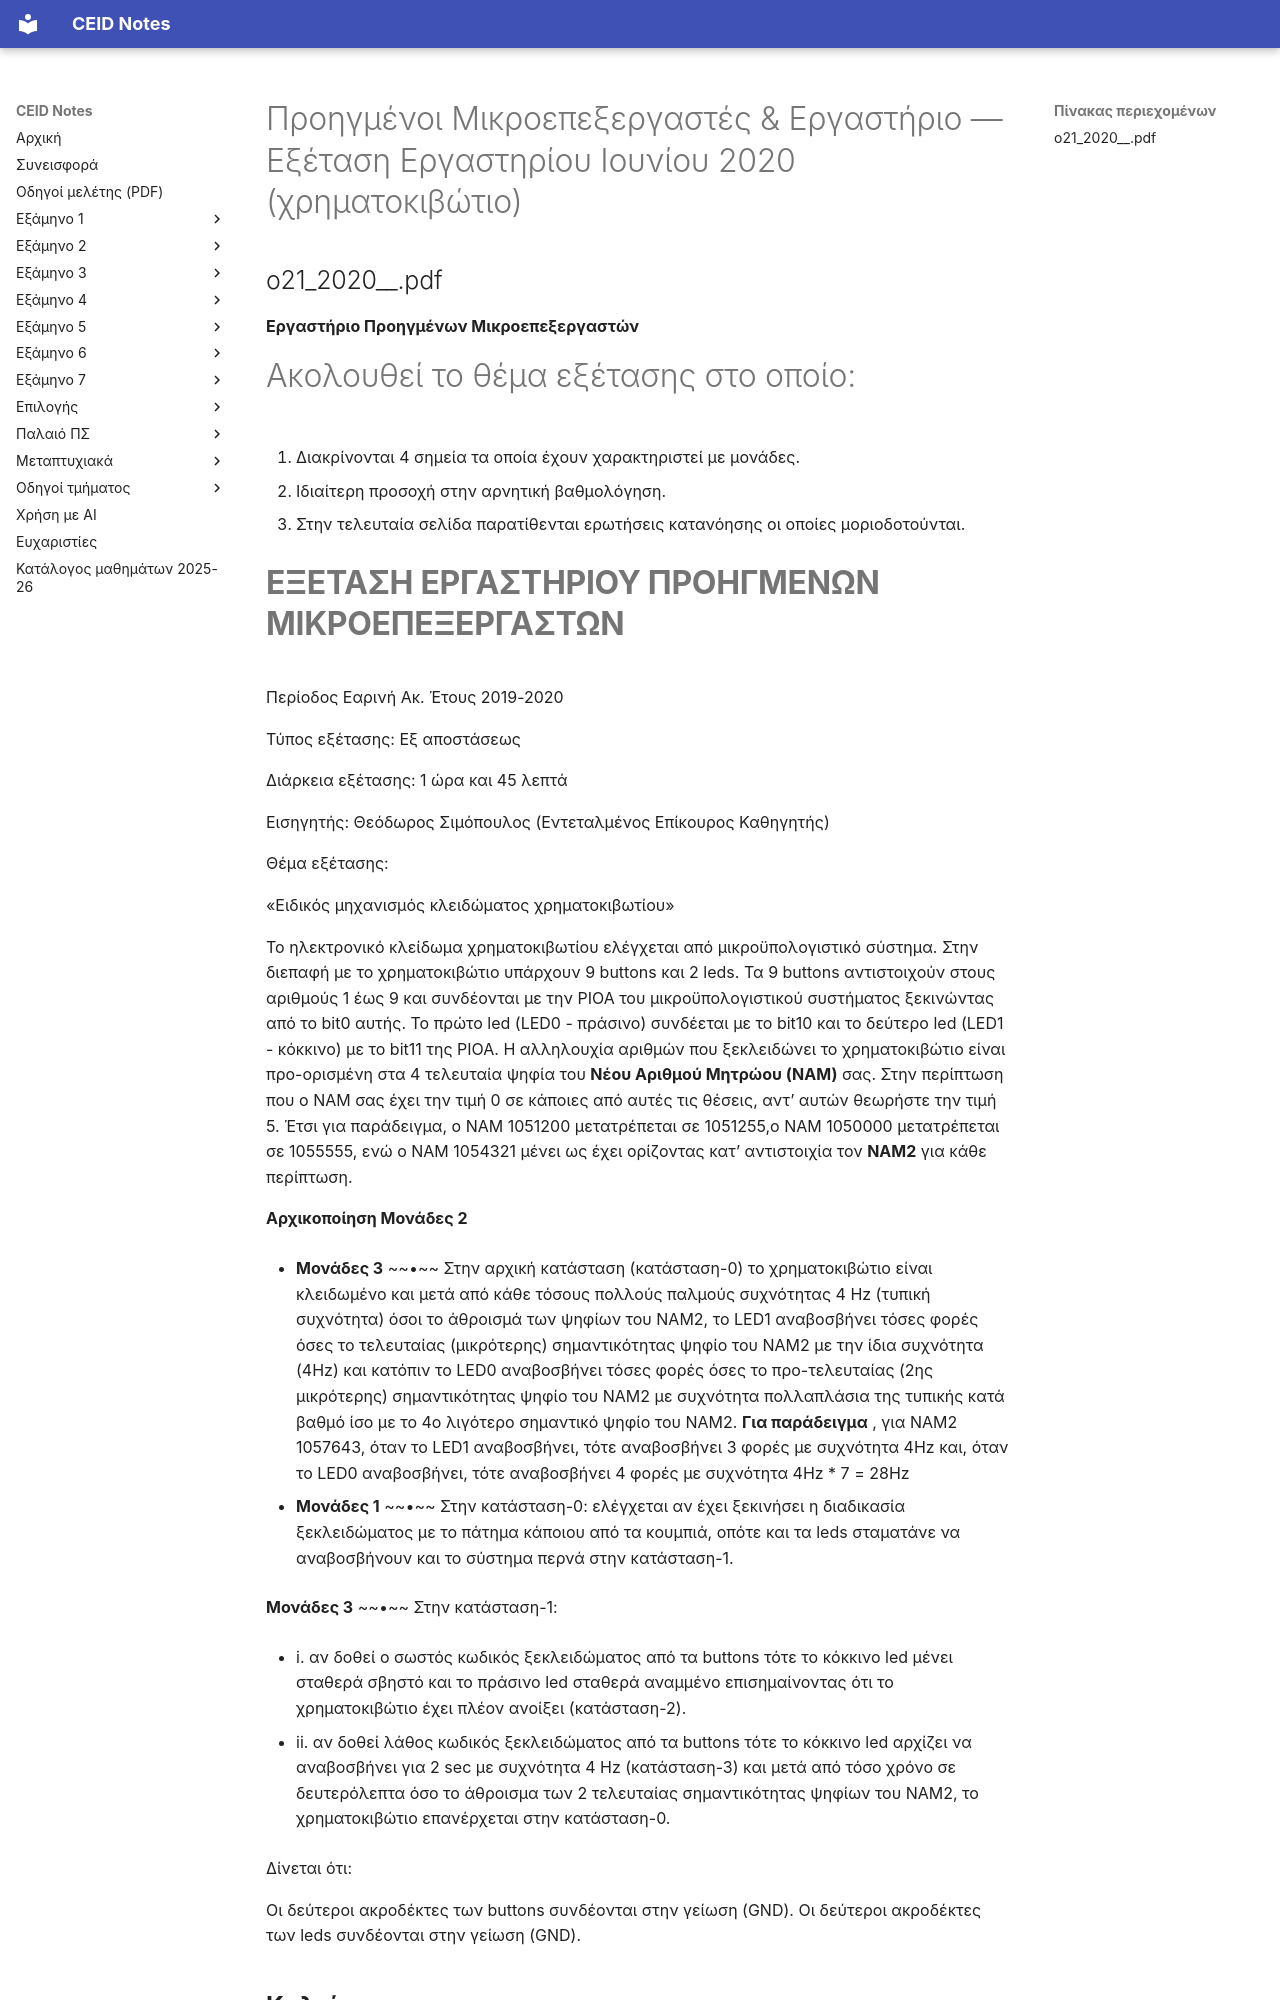

repository: kdngiorgos/ceid-notes · page: Old Classes (Παλαιό Πρόγραμμα Σπουδών)/Προηγμένοι Μικροεπεξεργαστές & Εργαστήριο/Previous Exams/2020-06-b.html · generator: mkdocs

---
course: Προηγμένοι Μικροεπεξεργαστές & Εργαστήριο
session: 2020-06-b
label: Ιούνιος 2020 — Εργαστήριο (χρηματοκιβώτιο)
sources:
- ../other/o21_2020__.pdf
format: lab
duration_min: 105
notes: Η περίοδος («Εαρινή Ακ. Έτους 2019-2020») και ο εισηγητής (Θεόδωρος Σιμόπουλος) αναγράφονται στο φύλλο· η εξέταση ήταν εξ αποστάσεως με διάρκεια 1 ώρα και 45 λεπτά. Κείμενο από το επίπεδο κειμένου του PDF.
transcription: verbatim
solutions: none
---
# Προηγμένοι Μικροεπεξεργαστές & Εργαστήριο — Εξέταση Εργαστηρίου Ιουνίου 2020 (χρηματοκιβώτιο)

## o21_2020__.pdf

**Εργαστήριο Προηγμένων Μικροεπεξεργαστών**

# Ακολουθεί το θέμα εξέτασης στο οποίο:

1. Διακρίνονται 4 σημεία τα οποία έχουν χαρακτηριστεί με μονάδες.

2. Ιδιαίτερη προσοχή στην αρνητική βαθμολόγηση.

3. Στην τελευταία σελίδα παρατίθενται ερωτήσεις κατανόησης οι οποίες μοριοδοτούνται.
